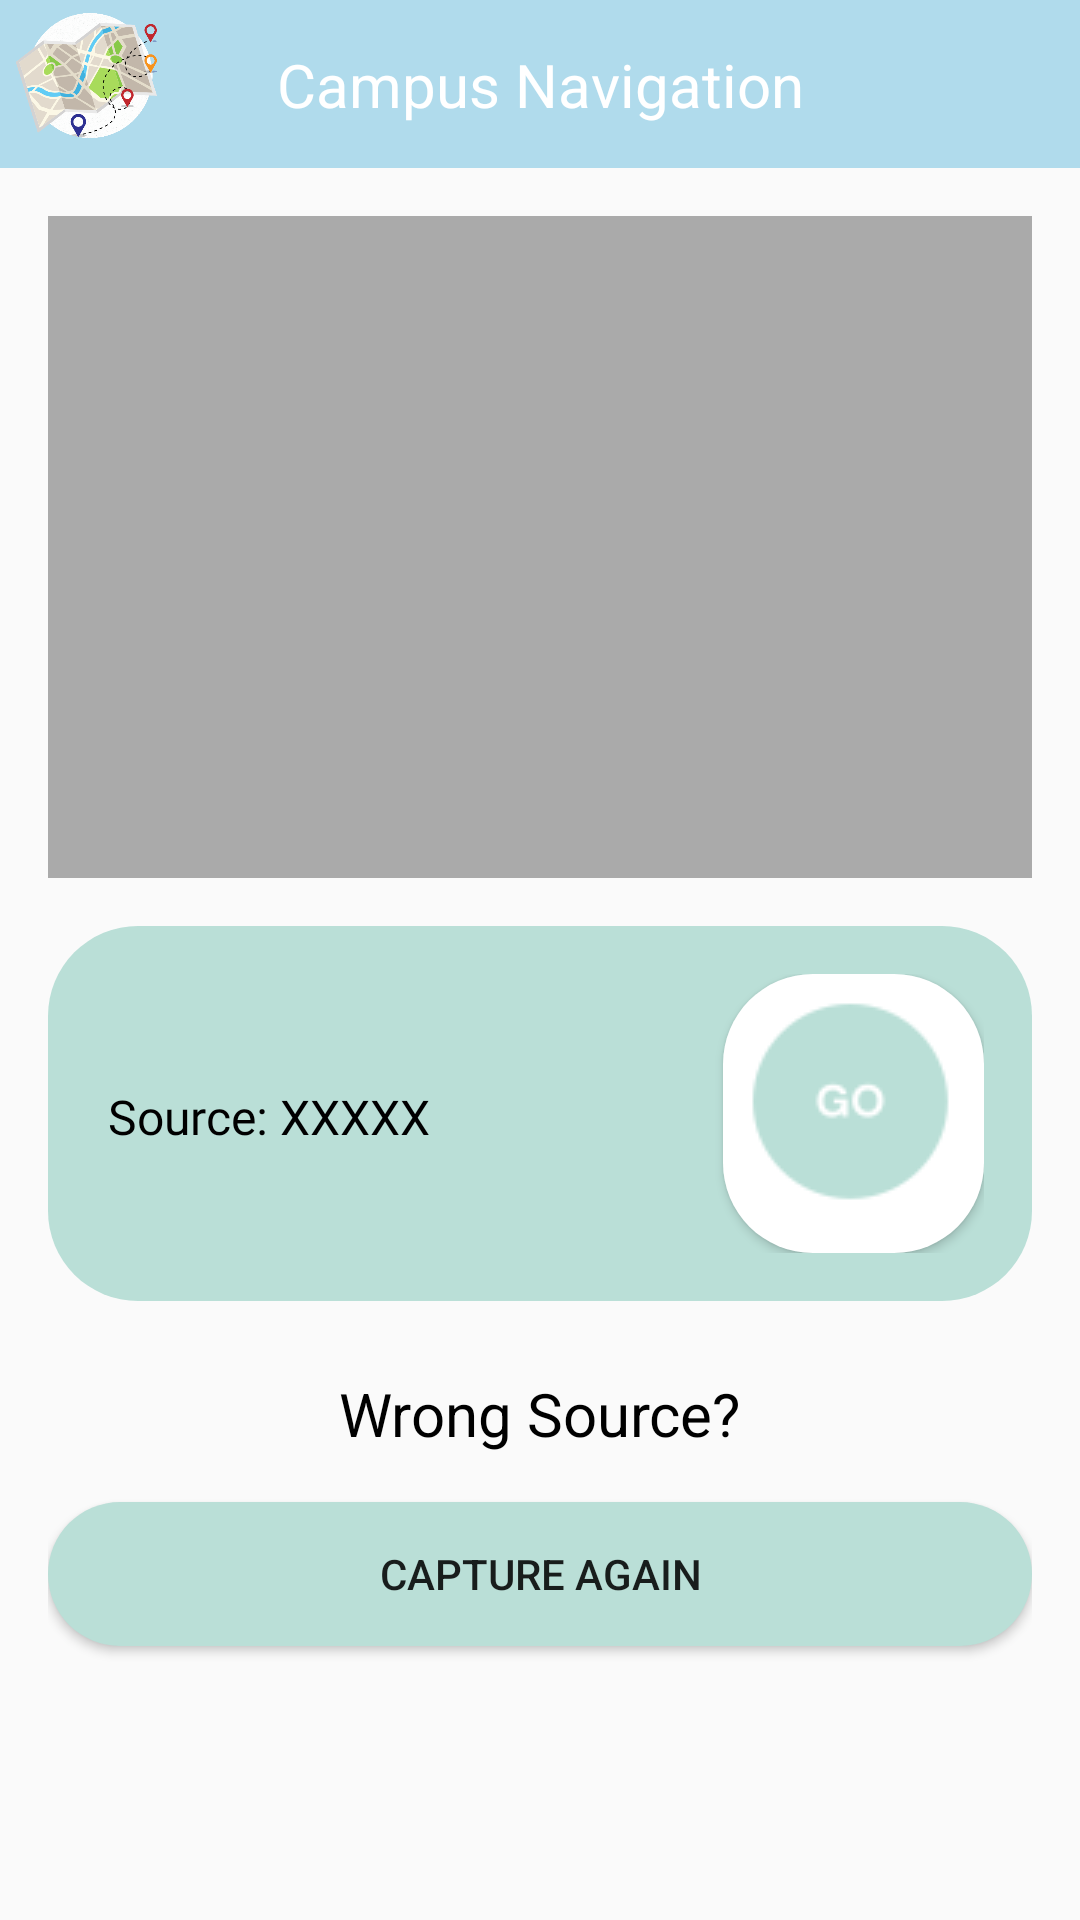

Here is an Android app screen rendered from its layout file. Give the layout XML and the strings, colors and styles it references.
<!-- AndroidManifest.xml: application theme Theme.CampusNavigation -->
<!-- res/layout/activity_ocr.xml -->
<?xml version="1.0" encoding="utf-8"?>
<androidx.constraintlayout.widget.ConstraintLayout
    xmlns:android="http://schemas.android.com/apk/res/android"
    xmlns:app="http://schemas.android.com/apk/res-auto"
    android:layout_width="match_parent"
    android:layout_height="match_parent">

    
    <androidx.appcompat.widget.Toolbar
        android:id="@+id/toolbar"
        android:layout_width="match_parent"
        android:layout_height="?attr/actionBarSize"
        android:background="@drawable/toolbar_gradient"
        android:theme="@style/ThemeOverlay.AppCompat.Dark.ActionBar"
        app:popupTheme="@style/ThemeOverlay.AppCompat.Light"
        app:contentInsetStart="0dp"
        app:contentInsetEnd="0dp">

        <androidx.constraintlayout.widget.ConstraintLayout
            android:layout_width="match_parent"
            android:layout_height="match_parent">

            
            <ImageView
                android:id="@+id/toolbar_logo"
                android:layout_width="60dp"
                android:layout_height="60dp"
                android:src="@drawable/appicon"
                app:layout_constraintStart_toStartOf="parent"
                app:layout_constraintTop_toTopOf="parent"
                app:layout_constraintBottom_toBottomOf="parent"/>

            
            <TextView
                android:id="@+id/toolbar_title"
                android:layout_width="wrap_content"
                android:layout_height="wrap_content"
                android:text="Campus Navigation"
                android:textColor="@android:color/white"
                android:textSize="20sp"
                android:gravity="center"
                app:layout_constraintStart_toStartOf="parent"
                app:layout_constraintEnd_toEndOf="parent"
                app:layout_constraintTop_toTopOf="parent"
                app:layout_constraintBottom_toBottomOf="parent"/>
        </androidx.constraintlayout.widget.ConstraintLayout>
    </androidx.appcompat.widget.Toolbar>


    
    <androidx.core.widget.NestedScrollView
        android:id="@+id/scrollContent"
        android:layout_width="0dp"
        android:layout_height="0dp"
        app:layout_constraintTop_toBottomOf="@id/toolbar"
        app:layout_constraintBottom_toBottomOf="parent"
        app:layout_constraintStart_toStartOf="parent"
        app:layout_constraintEnd_toEndOf="parent"
        android:fillViewport="true">

        <androidx.constraintlayout.widget.ConstraintLayout
            android:layout_width="match_parent"
            android:layout_height="wrap_content"
            android:padding="16dp">

            
            <ImageView
                android:id="@+id/cameraImage"
                android:layout_width="0dp"
                android:layout_height="0dp"
                android:scaleType="centerCrop"
                android:background="@android:color/darker_gray"
                android:contentDescription="Captured Image"
                app:layout_constraintTop_toTopOf="parent"
                app:layout_constraintStart_toStartOf="parent"
                app:layout_constraintEnd_toEndOf="parent"
                app:layout_constraintHeight_percent="0.4"/>

            
            <androidx.constraintlayout.widget.ConstraintLayout
                android:id="@+id/sourceLayout"
                android:layout_width="0dp"
                android:layout_height="wrap_content"
                android:background="@drawable/button_capture"
                android:padding="16dp"
                app:layout_constraintTop_toBottomOf="@id/cameraImage"
                app:layout_constraintStart_toStartOf="parent"
                app:layout_constraintEnd_toEndOf="parent"
                android:layout_marginTop="16dp">

                <TextView
                    android:id="@+id/resultText"
                    android:layout_width="0dp"
                    android:layout_height="wrap_content"
                    android:fontFamily="@font/dm_serif_display"
                    android:gravity="start|center_vertical"
                    android:paddingStart="4dp"
                    android:paddingTop="2dp"
                    android:scrollbars="vertical"
                    android:text="Source: XXXXX"
                    android:textColor="@android:color/black"
                    android:textSize="16sp"
                    app:layout_constraintStart_toStartOf="parent"
                    app:layout_constraintEnd_toStartOf="@+id/goButton"
                    app:layout_constraintTop_toTopOf="parent"
                    app:layout_constraintBottom_toBottomOf="parent"/>

                <Button
                    android:id="@+id/goButton"
                    android:layout_width="87dp"
                    android:layout_height="wrap_content"
                    android:background="@drawable/rounded_button"
                    android:drawableStart="@drawable/gobutton"
                    android:drawablePadding="2dp"
                    android:gravity="center_vertical"
                    android:text="GO"
                    android:textColor="@android:color/white"
                    app:layout_constraintEnd_toEndOf="parent"
                    app:layout_constraintTop_toTopOf="parent"
                    app:layout_constraintBottom_toBottomOf="parent"/>
            </androidx.constraintlayout.widget.ConstraintLayout>

            
            <TextView
                android:id="@+id/wrongSourceText"
                android:layout_width="wrap_content"
                android:layout_height="wrap_content"
                android:text="Wrong Source?"
                android:textColor="@android:color/black"
                android:textSize="20sp"
                app:layout_constraintTop_toBottomOf="@id/sourceLayout"
                app:layout_constraintStart_toStartOf="parent"
                app:layout_constraintEnd_toEndOf="parent"
                android:layout_marginTop="24dp"/>

            
            <Button
                android:id="@+id/recaptureBtn"
                android:layout_width="0dp"
                android:layout_height="wrap_content"
                android:background="@drawable/button_capture"
                android:text="Capture Again"
                app:layout_constraintTop_toBottomOf="@id/wrongSourceText"
                app:layout_constraintStart_toStartOf="parent"
                app:layout_constraintEnd_toEndOf="parent"
                android:layout_marginTop="16dp"/>
        </androidx.constraintlayout.widget.ConstraintLayout>
    </androidx.core.widget.NestedScrollView>

</androidx.constraintlayout.widget.ConstraintLayout>
<!-- resources referenced by this layout -->
<resources>
  <!-- drawable appicon: png bitmap (drawable, 109120 bytes) -->
  <!-- drawable button_capture (drawable) -->
  <?xml version="1.0" encoding="utf-8"?>
  <shape xmlns:android="http://schemas.android.com/apk/res/android"
      android:shape="rectangle">
  
      
      <solid android:color="#BADFD7" />
  
      
      <corners android:radius="30dp" />
  
  </shape>
  <!-- drawable gobutton: png bitmap (drawable, 2235 bytes) -->
  <!-- drawable rounded_button (drawable) -->
  <?xml version="1.0" encoding="utf-8"?>
  <shape xmlns:android="http://schemas.android.com/apk/res/android"
      android:shape="rectangle">
  
  
      
      <solid android:color="@android:color/white"/>
  
      <corners android:radius="30dp"/>
  </shape>
  <!-- drawable toolbar_gradient (drawable) -->
  <?xml version="1.0" encoding="utf-8"?>
  <shape xmlns:android="http://schemas.android.com/apk/res/android"
      android:shape="rectangle">
  
      <gradient
          android:startColor="#B0DBEC"
          android:endColor="#B0DBEC"
          android:angle="45" />
  
  
  </shape>
  <style name="Theme.CampusNavigation" parent="Theme.AppCompat.Light.NoActionBar">
          <item name="colorPrimary">@color/purple_500</item>
          <item name="colorPrimaryDark">@color/purple_700</item>
          <item name="colorAccent">@color/teal_200</item>
      </style>
  <color name="purple_500">#FF6200EE</color>
  <color name="purple_700">#FF3700B3</color>
  <color name="teal_200">#FF03DAC5</color>
</resources>
